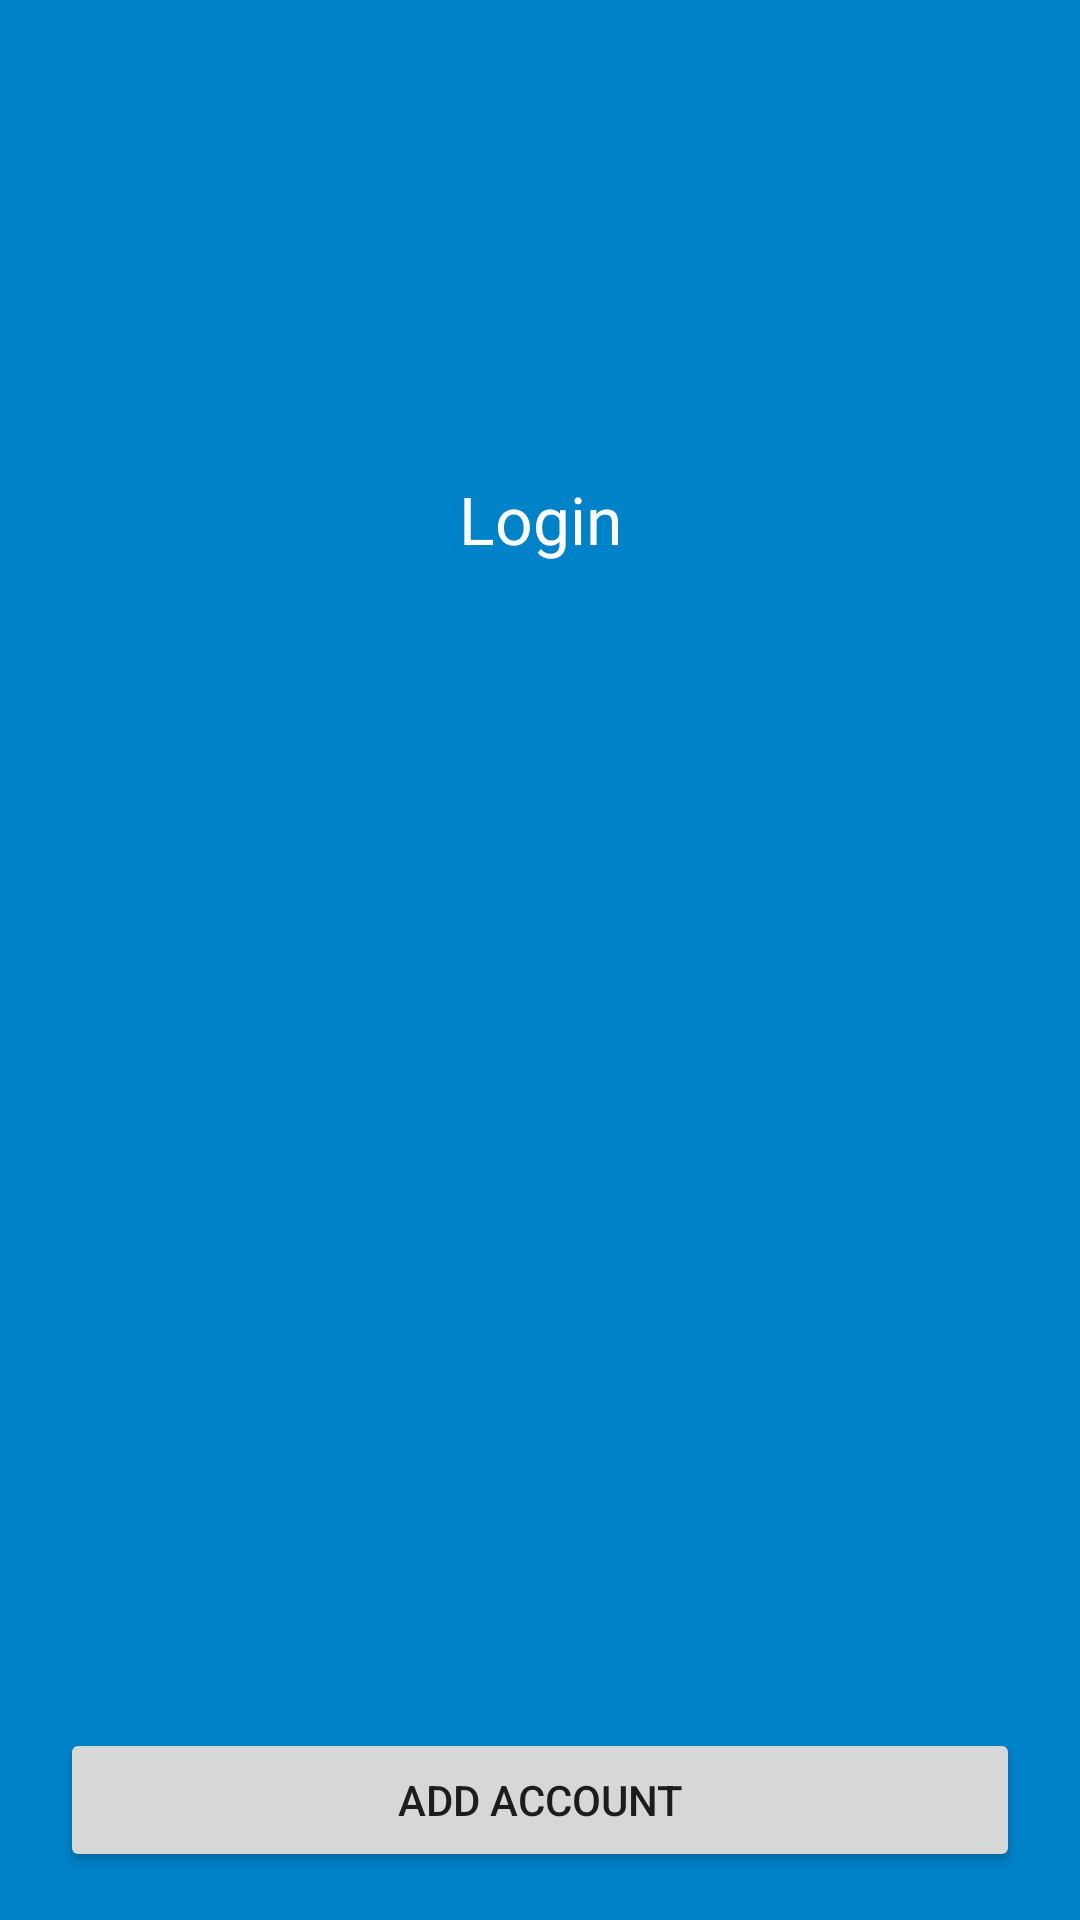

Reconstruct the res/layout file that produces this screen, plus the resources it refers to.
<!-- AndroidManifest.xml: activity theme AppTheme.NoActionBar.Login -->
<!-- res/layout/activity_login.xml -->
<?xml version="1.0" encoding="utf-8"?>
<androidx.constraintlayout.widget.ConstraintLayout
    xmlns:android="http://schemas.android.com/apk/res/android"
    xmlns:app="http://schemas.android.com/apk/res-auto"
    xmlns:tools="http://schemas.android.com/tools"
    android:id="@+id/coordinatorLayout"
    android:layout_width="match_parent"
    android:layout_height="match_parent"
    android:fitsSystemWindows="true"
    tools:context="es.wolfi.app.passman.ui.login.LoginActivity"
    android:paddingTop="16dp"
    android:paddingBottom="16dp"
    >

    <ImageView
        android:id="@+id/login_logo"
        android:layout_width="wrap_content"
        android:layout_height="wrap_content"
        android:src="@drawable/logo_vertical"
        app:layout_constraintVertical_chainStyle="spread_inside"
        app:layout_constraintTop_toTopOf="parent"
        app:layout_constraintLeft_toLeftOf="parent"
        app:layout_constraintRight_toRightOf="parent"
        app:layout_constraintBottom_toTopOf="@id/login_title"
        />

    <TextView
        android:id="@+id/login_title"
        android:layout_width="wrap_content"
        android:layout_height="wrap_content"

        app:layout_constraintTop_toBottomOf="@id/login_logo"
        app:layout_constraintLeft_toLeftOf="parent"
        app:layout_constraintRight_toRightOf="parent"
        app:layout_constraintBottom_toTopOf="@id/login_account_list"

        android:text="Login"
        android:textAppearance="@android:style/TextAppearance.DeviceDefault.Large.Inverse"
        />

    <ListView
        android:id="@+id/login_account_list"
        android:layout_width="0dp"
        android:layout_height="96dp"
        android:layout_marginLeft="20dp"
        android:layout_marginRight="20dp"


        app:layout_constraintBottom_toTopOf="@+id/login_add_button"
        app:layout_constraintEnd_toEndOf="parent"
        app:layout_constraintHeight_max="240dp"
        app:layout_constraintHeight_min="0dp"

        app:layout_constraintStart_toStartOf="parent"
        app:layout_constraintTop_toBottomOf="@id/login_title"


        tools:listitem="@layout/login_list_item"

        />

    <Button
        android:id="@+id/login_add_button"
        android:layout_width="match_parent"
        android:layout_height="wrap_content"
        android:text="Add Account"
        android:layout_marginTop="8dp"


        android:layout_marginLeft="20dp"
        android:layout_marginRight="20dp"
        app:layout_constraintEnd_toEndOf="parent"
        app:layout_constraintStart_toStartOf="parent"
        app:layout_constraintTop_toBottomOf="@id/login_account_list"
        app:layout_constraintBottom_toBottomOf="parent"
        />

</androidx.constraintlayout.widget.ConstraintLayout>
<!-- res/layout/login_list_item.xml (included above) -->
<?xml version="1.0" encoding="utf-8"?>
<androidx.constraintlayout.widget.ConstraintLayout xmlns:android="http://schemas.android.com/apk/res/android"
    android:layout_width="match_parent"
    android:layout_height="match_parent"
    xmlns:app="http://schemas.android.com/apk/res-auto"
    xmlns:tools="http://schemas.android.com/tools"
    tools:context=".ui.MainActivity"
    android:minHeight="48dp"
    android:theme="@style/AppTheme.NoActionBar.Login.Item"
    >

    <ImageView
        android:id="@+id/login_list_avatar"
        android:layout_width="96dp"
        android:layout_height="96dp"
        android:layout_marginEnd="4dp"
        app:layout_constraintTop_toTopOf="parent"
        app:layout_constraintBottom_toBottomOf="parent"
        app:layout_constraintLeft_toLeftOf="parent"
        app:layout_constraintRight_toRightOf="@id/login_list_name"
        app:layout_constraintRight_toLeftOf="@id/login_list_name"
        app:layout_constraintHorizontal_chainStyle="packed"
        tools:src="@tools:sample/avatars"

        />

    <TextView
        android:id="@+id/login_list_name"
        android:layout_width="wrap_content"
        android:layout_height="wrap_content"
        android:layout_marginEnd="4dp"
        app:layout_constraintTop_toTopOf="parent"
        app:layout_constraintBottom_toBottomOf="parent"
        app:layout_constraintLeft_toRightOf="@id/login_list_avatar"
        app:layout_constraintRight_toLeftOf="@id/login_list_host"

        tools:text="Account Name"
        />

    <TextView
        android:id="@+id/login_list_host"
        android:layout_width="wrap_content"
        android:layout_height="wrap_content"
        app:layout_constraintTop_toTopOf="parent"
        app:layout_constraintBottom_toBottomOf="parent"
        app:layout_constraintLeft_toRightOf="@id/login_list_name"
        app:layout_constraintRight_toRightOf="parent"
        tools:text="Host Name"
        android:textSize="12sp"
        />
</androidx.constraintlayout.widget.ConstraintLayout>
<!-- resources referenced by this layout -->
<resources>
  <style name="AppTheme.NoActionBar.Login.Item" parent="AppTheme.NoActionBar.Login">
          <item name="android:textColor">@color/login_text_color</item>
      </style>
  <style name="AppTheme.NoActionBar.Login" parent="AppTheme.NoActionBar">
          <item name="android:windowBackground">@color/colorPrimary</item>
          <item name="colorControlNormal">@color/login_text_hint_color</item>
          <item name="colorControlActivated">@color/login_text_color</item>
          <item name="colorControlHighlight">@color/login_text_hint_color</item>
          <item name="colorAccent">@color/login_text_hint_color</item>
          <item name="android:textColorHint">@color/login_text_hint_color</item>
      </style>
  <color name="login_text_color">@color/white</color>
  <style name="AppTheme.NoActionBar" parent="AppTheme">
          <item name="windowActionBar">false</item>
          <item name="windowNoTitle">true</item>
      </style>
  <color name="colorPrimary">#0082c9</color>
  <color name="login_text_hint_color">#7fC0E3</color>
  <color name="white">#ffffff</color>
  <style name="AppTheme" parent="Theme.AppCompat.Light.DarkActionBar">
          
          <item name="colorPrimary">@color/colorPrimary</item>
          <item name="colorPrimaryDark">@color/colorPrimaryDark</item>
          <item name="colorAccent">@color/colorAccent</item>
          <item name="android:spinnerItemStyle">@style/spinnerItemStyle</item>
          <item name="android:background">@color/backgroundPrimary</item>
      </style>
  <color name="colorPrimaryDark">#006aa3</color>
  <color name="colorAccent">#007CC2</color>
  <style name="spinnerItemStyle">
          <item name="android:padding">2dp</item>
          <item name="android:textColor">@color/login_text_hint_color</item>
      </style>
  <color name="backgroundPrimary">@android:color/background_light</color>
</resources>
